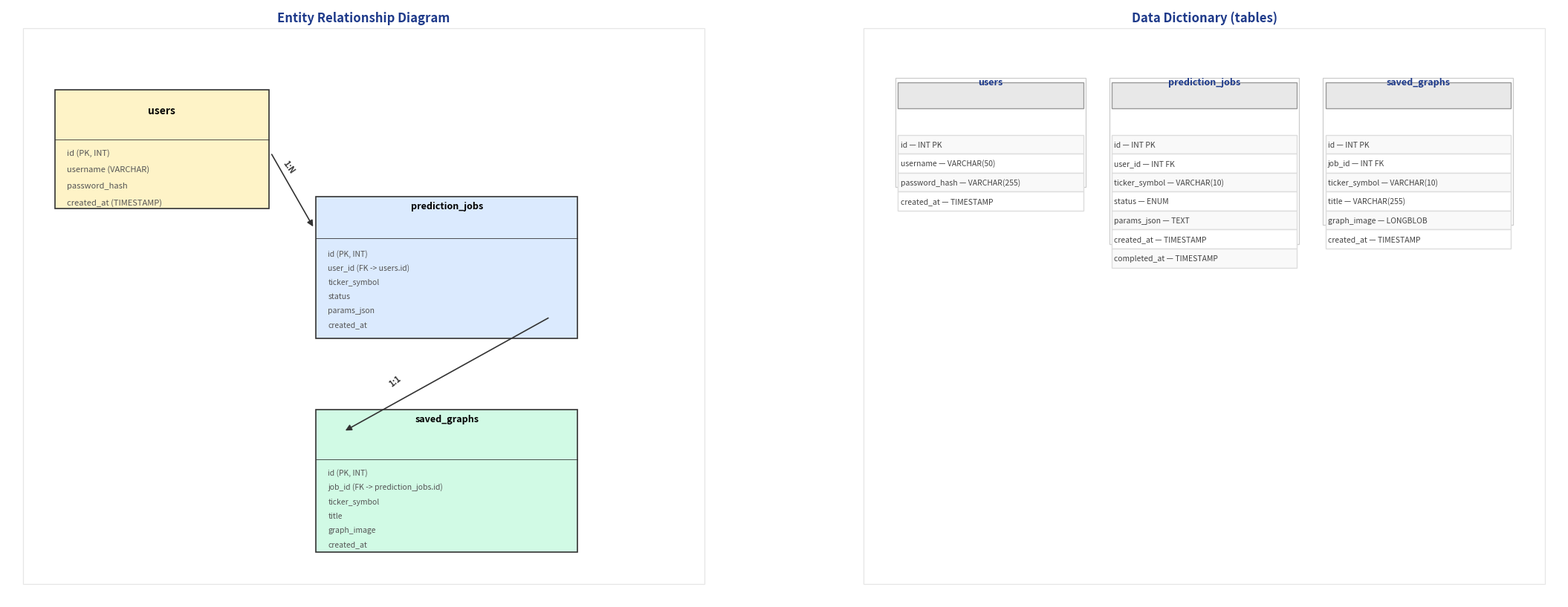

The script that saved this image:
import matplotlib
matplotlib.use('Agg')
import matplotlib.pyplot as plt
import matplotlib.patches as patches
import os

OUTPUT_DIR = r'C:\Users\paron\Desktop\Dev\CS_PROJECT\docs\diagrams'
os.makedirs(OUTPUT_DIR, exist_ok=True)

MARGIN = 2.5
INNER_PADDING = 1.2

def setup_ax(ax, title, x_lim, y_lim):
    ax.set_xlim(0, x_lim)
    ax.set_ylim(0, y_lim)
    ax.set_aspect('equal')
    ax.set_facecolor('#fafafa')
    ax.axis('off')
    ax.text(x_lim/2, y_lim - MARGIN/2, title, fontsize=12, fontweight='bold', ha='center', color='#1e3a8a', zorder=10)
    card_x = MARGIN - INNER_PADDING
    card_y = MARGIN - INNER_PADDING
    card_w = x_lim - 2 * (MARGIN - INNER_PADDING)
    card_h = y_lim - 2 * (MARGIN - INNER_PADDING) - 0.5
    rect = patches.Rectangle((card_x, card_y), card_w, card_h, linewidth=0.9, edgecolor='#e6e6e6', facecolor='#ffffff', zorder=0)
    rect.set_clip_on(False)
    ax.add_patch(rect)

def draw_small_table(ax, x, y, title, cols, width=16):
    header_h = 2.2
    row_h = 1.6
    num_rows = len(cols)
    total_h = header_h + num_rows * row_h + 0.6
    # card background
    ax.add_patch(patches.Rectangle((x, y - total_h), width, total_h, linewidth=0.9, edgecolor='#ccc', facecolor='#fff', zorder=1))
    ax.text(x + width/2, y - 0.6, title, fontsize=9, fontweight='bold', ha='center', color='#1e3a8a', zorder=3)
    # header band
    ax.add_patch(patches.Rectangle((x + 0.2, y - 2.6), width - 0.4, header_h, facecolor='#e8e8e8', edgecolor='#999', zorder=2))
    # rows
    ry = y - 2.6 - header_h
    for i, row in enumerate(cols):
        bg = '#f9f9f9' if i % 2 == 0 else '#fff'
        ax.add_patch(patches.Rectangle((x + 0.2, ry - row_h), width - 0.4, row_h, facecolor=bg, edgecolor='#ddd', zorder=1))
        txt = f"{row[0]} — {row[1]}"
        ax.text(x + 0.4, ry - row_h/2 - 0.2, txt, fontsize=7.5, color='#444', zorder=3)
        ry -= row_h

def main():
    users_cols = [
        ('id', 'INT PK', 'AUTO_INCREMENT', '1'),
        ('username', 'VARCHAR(50)', 'UNIQUE, NOT NULL', 'demo'),
        ('password_hash', 'VARCHAR(255)', 'NOT NULL (bcrypt)', '<hash>'),
        ('created_at', 'TIMESTAMP', 'DEFAULT CURRENT_TIMESTAMP', '2025-01-01 00:00:00'),
    ]
    jobs_cols = [
        ('id', 'INT PK', 'AUTO_INCREMENT', '1057'),
        ('user_id', 'INT FK', 'REFERENCES users(id)', '1'),
        ('ticker_symbol', 'VARCHAR(10)', 'NOT NULL', 'AAPL'),
        ('status', 'ENUM', 'queued/running/completed/failed', 'running'),
        ('params_json', 'TEXT', 'Forecast parameters (nullable)', '{"epochs":30}'),
        ('created_at', 'TIMESTAMP', 'DEFAULT CURRENT_TIMESTAMP', '2025-01-15 14:30:00'),
        ('completed_at', 'TIMESTAMP', 'NULLABLE', 'NULL'),
    ]
    graphs_cols = [
        ('id', 'INT PK', 'AUTO_INCREMENT', '88'),
        ('job_id', 'INT FK', 'REFERENCES prediction_jobs(id)', '1057'),
        ('ticker_symbol', 'VARCHAR(10)', 'NOT NULL', 'AAPL'),
        ('title', 'VARCHAR(255)', 'Chart title', 'AAPL Forecast'),
        ('graph_image', 'LONGBLOB', 'PNG image binary', '<binary>'),
        ('created_at', 'TIMESTAMP', 'DEFAULT CURRENT_TIMESTAMP', '2025-01-15 14:45:00'),
    ]

    fig, (ax_left, ax_right) = plt.subplots(1, 2, figsize=(22, 10))
    plt.subplots_adjust(wspace=0.18, left=0.03, right=0.98, top=0.95, bottom=0.03)

    # ERD on the left
    setup_ax(ax_left, 'Entity Relationship Diagram', 60, 50)
    ax_left.add_patch(patches.Rectangle((4, 33), 18, 10, linewidth=1.2, edgecolor='#333', facecolor='#FEF3C7', zorder=2))
    ax_left.text(13, 41, 'users', fontsize=10, fontweight='bold', ha='center')
    ax_left.plot([4, 22], [38.8, 38.8], color='#333', lw=0.6)
    for i, col in enumerate(['id (PK, INT)', 'username (VARCHAR)', 'password_hash', 'created_at (TIMESTAMP)']):
        ax_left.text(5, 37.5 - i*1.4, col, fontsize=8, color='#555')

    ax_left.add_patch(patches.Rectangle((26, 22), 22, 12, linewidth=1.2, edgecolor='#333', facecolor='#DBEAFE', zorder=2))
    ax_left.text(37, 33, 'prediction_jobs', fontsize=9, fontweight='bold', ha='center')
    ax_left.plot([26, 48], [30.5, 30.5], color='#333', lw=0.6)
    for i, col in enumerate(['id (PK, INT)', 'user_id (FK -> users.id)', 'ticker_symbol', 'status', 'params_json', 'created_at']):
        ax_left.text(27, 29 - i*1.2, col, fontsize=7.5, color='#555')

    ax_left.add_patch(patches.Rectangle((26, 4), 22, 12, linewidth=1.2, edgecolor='#333', facecolor='#D1FAE5', zorder=2))
    ax_left.text(37, 15, 'saved_graphs', fontsize=9, fontweight='bold', ha='center')
    ax_left.plot([26, 48], [11.8, 11.8], color='#333', lw=0.6)
    for i, col in enumerate(['id (PK, INT)', 'job_id (FK -> prediction_jobs.id)', 'ticker_symbol', 'title', 'graph_image', 'created_at']):
        ax_left.text(27, 10.5 - i*1.2, col, fontsize=7.5, color='#555')

    ax_left.annotate('', xy=(26, 31), xytext=(22, 38), arrowprops=dict(arrowstyle='-|>', color='#333', lw=1.2, shrinkA=6, shrinkB=6, mutation_scale=12))
    ax_left.text(23, 36, '1:N', fontsize=8, fontweight='bold', color='#333', rotation=-55)
    ax_left.annotate('', xy=(28, 14), xytext=(46, 24), arrowprops=dict(arrowstyle='-|>', color='#333', lw=1.2, shrinkA=6, shrinkB=6, mutation_scale=12))
    ax_left.text(32, 18, '1:1', fontsize=8, fontweight='bold', color='#333', rotation=38)

    # Tables side-by-side on the right
    setup_ax(ax_right, 'Data Dictionary (tables)', 60, 50)
    xs = [4, 22, 40]
    draw_small_table(ax_right, xs[0], 44, 'users', users_cols, width=16)
    draw_small_table(ax_right, xs[1], 44, 'prediction_jobs', jobs_cols, width=16)
    draw_small_table(ax_right, xs[2], 44, 'saved_graphs', graphs_cols, width=16)

    fig.savefig(os.path.join(OUTPUT_DIR, 'slide19_databases.png'), dpi=150, bbox_inches='tight', pad_inches=0.3)
    print('Generated: slide19_databases.png')

if __name__ == '__main__':
    main()
